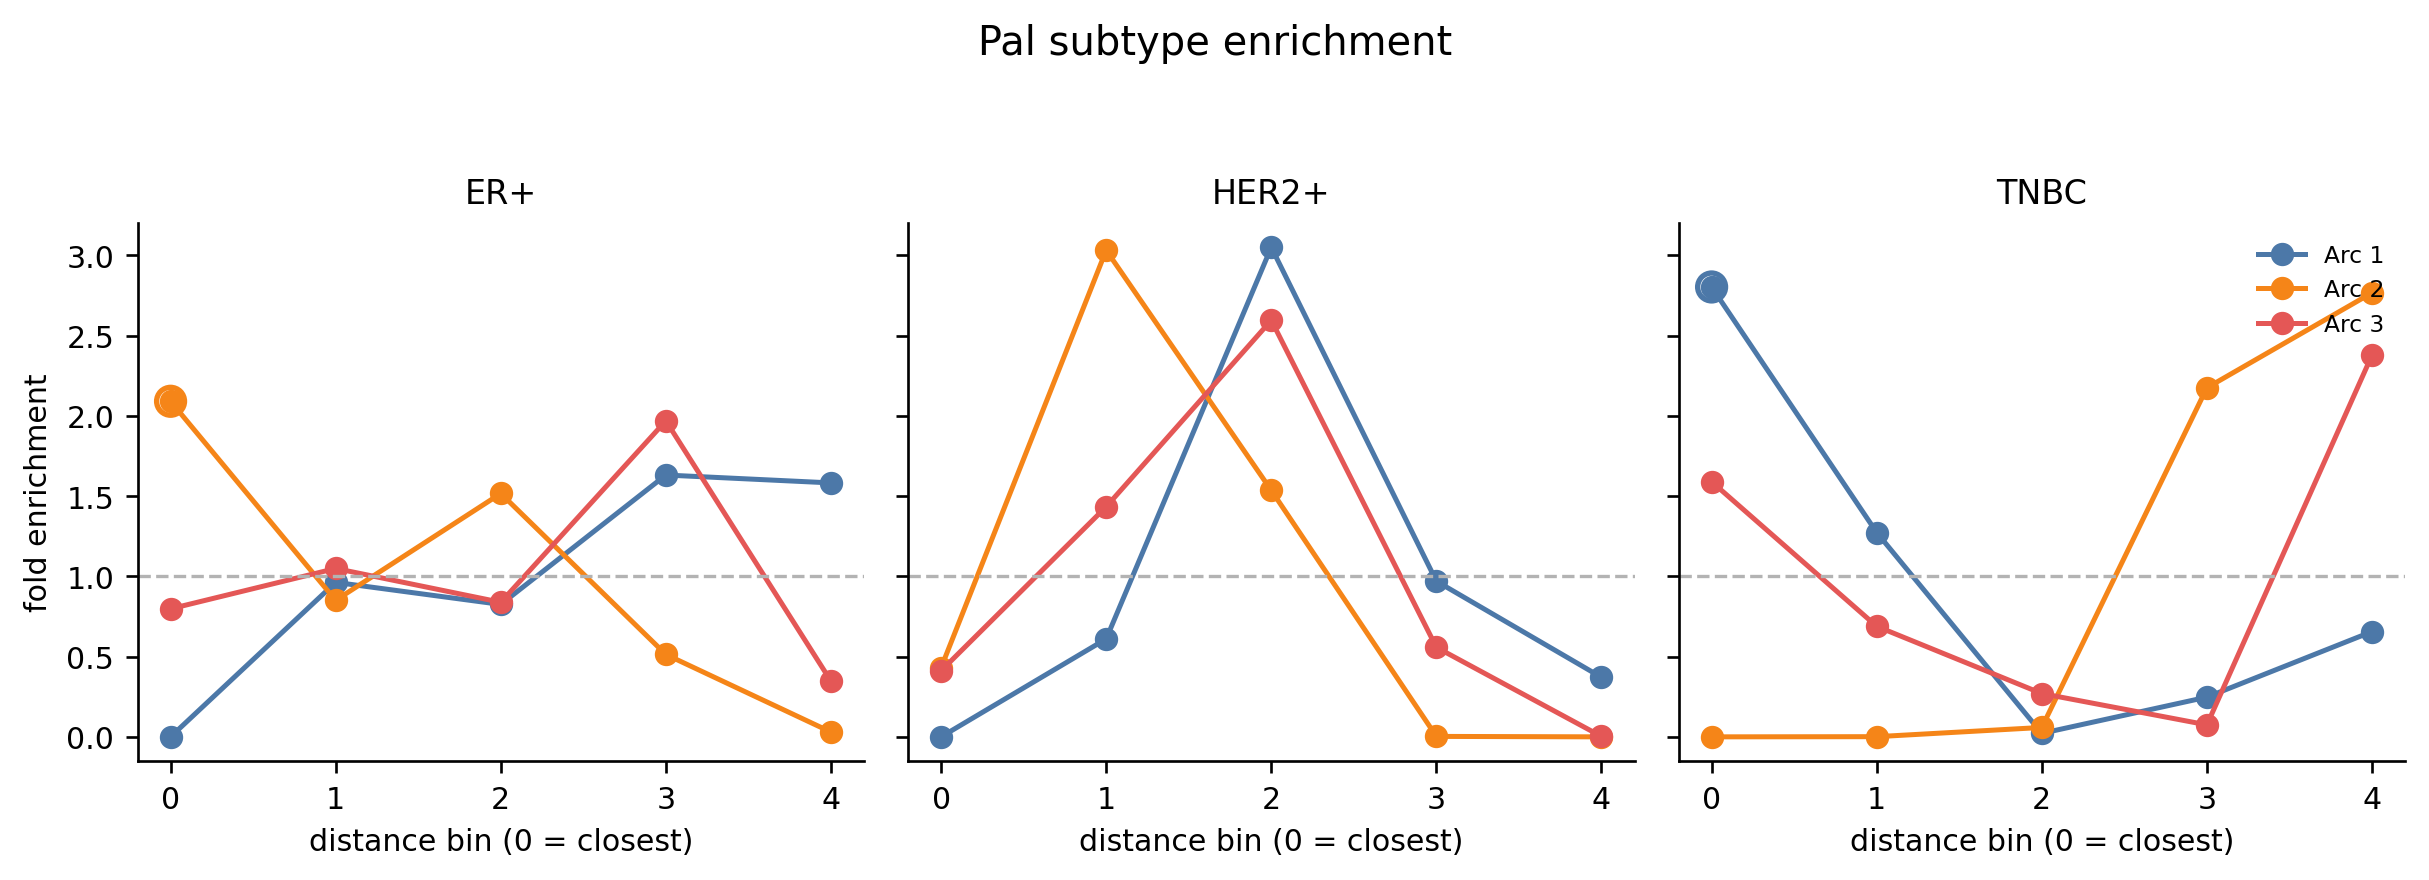

Source data for this figure (header and first rows):
archetype, subtype, bin, fold_enrichment, p_value, q_value, sig_peak_at_bin0, k_in_bin, bin_size, K_subtype, significant, peak_bin
0, ER+, 0, 0.0001357, 1.0, 1.0, False, 1, 16921, 36857, False, 3
0, ER+, 1, 0.9623, 1, 1.0, False, 7094, 16921, 36857, False, 3
0, ER+, 2, 0.8248, 1.0, 1.0, False, 6080, 16920, 36857, False, 3
0, ER+, 3, 1.631, 0.0, 0.0, False, 12022, 16920, 36857, True, 3
0, ER+, 4, 1.582, 0.0, 0.0, False, 11660, 16920, 36857, True, 3
1, ER+, 0, 2.09, 0.0, 0.0, True, 15409, 16921, 36857, True, 0
1, ER+, 1, 0.8506, 1.0, 1.0, False, 6270, 16921, 36857, False, 0
1, ER+, 2, 1.516, 0.0, 0.0, False, 11175, 16920, 36857, True, 0
1, ER+, 3, 0.5132, 1.0, 1.0, False, 3783, 16920, 36857, False, 0
1, ER+, 4, 0.02985, 1.0, 1.0, False, 220, 16920, 36857, False, 0
2, ER+, 0, 0.7975, 1.0, 1.0, False, 5879, 16921, 36857, False, 3
2, ER+, 1, 1.049, 2.6071811563489915e-10, 6.901361884453213e-10, False, 7731, 16921, 36857, True, 3
2, ER+, 2, 0.8383, 1.0, 1.0, False, 6179, 16920, 36857, False, 3
2, ER+, 3, 1.969, 0.0, 0.0, False, 14511, 16920, 36857, True, 3
2, ER+, 4, 0.3469, 1.0, 1.0, False, 2557, 16920, 36857, False, 3
0, HER2+, 0, 0.0, 1.0, 1.0, False, 0, 16921, 17557, False, 2
0, HER2+, 1, 0.61, 1.0, 1.0, False, 2142, 16921, 17557, False, 2
0, HER2+, 2, 3.05, 0.0, 0.0, False, 10708, 16920, 17557, True, 2
0, HER2+, 3, 0.9697, 0.9884, 1.0, False, 3405, 16920, 17557, False, 2
0, HER2+, 4, 0.3708, 1.0, 1.0, False, 1302, 16920, 17557, False, 2
1, HER2+, 0, 0.4306, 1.0, 1.0, False, 1512, 16921, 17557, False, 1
1, HER2+, 1, 3.031, 0.0, 0.0, False, 10644, 16921, 17557, True, 1
1, HER2+, 2, 1.535, 1.685e-321, 5.415e-321, False, 5391, 16920, 17557, True, 1
1, HER2+, 3, 0.002848, 1.0, 1.0, False, 10, 16920, 17557, False, 1
1, HER2+, 4, 0.0, 1.0, 1.0, False, 0, 16920, 17557, False, 1
2, HER2+, 0, 0.4115, 1.0, 1.0, False, 1445, 16921, 17557, False, 2
2, HER2+, 1, 1.433, 5.619304425437076e-214, 1.6857913276311226e-213, False, 5033, 16921, 17557, True, 2
2, HER2+, 2, 2.595, 0.0, 0.0, False, 9112, 16920, 17557, True, 2
2, HER2+, 3, 0.5576, 1.0, 1.0, False, 1958, 16920, 17557, False, 2
2, HER2+, 4, 0.002563, 1.0, 1.0, False, 9, 16920, 17557, False, 2
0, TNBC, 0, 2.802, 0.0, 0.0, True, 16920, 16921, 30188, True, 0
0, TNBC, 1, 1.273, 1.1506177334885586e-187, 3.236112375436571e-187, False, 7685, 16921, 30188, True, 0
0, TNBC, 2, 0.02186, 1.0, 1.0, False, 132, 16920, 30188, False, 0
0, TNBC, 3, 0.2473, 1.0, 1.0, False, 1493, 16920, 30188, False, 0
0, TNBC, 4, 0.6556, 1.0, 1.0, False, 3958, 16920, 30188, False, 0
1, TNBC, 0, 0.0, 1.0, 1.0, False, 0, 16921, 30188, False, 4
1, TNBC, 1, 0.001159, 1.0, 1.0, False, 7, 16921, 30188, False, 4
1, TNBC, 2, 0.05863, 1.0, 1.0, False, 354, 16920, 30188, False, 4
1, TNBC, 3, 2.174, 0.0, 0.0, False, 13127, 16920, 30188, True, 4
1, TNBC, 4, 2.766, 0.0, 0.0, False, 16700, 16920, 30188, True, 4
2, TNBC, 0, 1.589, 0.0, 0.0, False, 9597, 16921, 30188, True, 4
2, TNBC, 1, 0.6885, 1.0, 1.0, False, 4157, 16921, 30188, False, 4
2, TNBC, 2, 0.2698, 1.0, 1.0, False, 1629, 16920, 30188, False, 4
2, TNBC, 3, 0.0747, 1.0, 1.0, False, 451, 16920, 30188, False, 4
2, TNBC, 4, 2.377, 0.0, 0.0, False, 14354, 16920, 30188, True, 4
